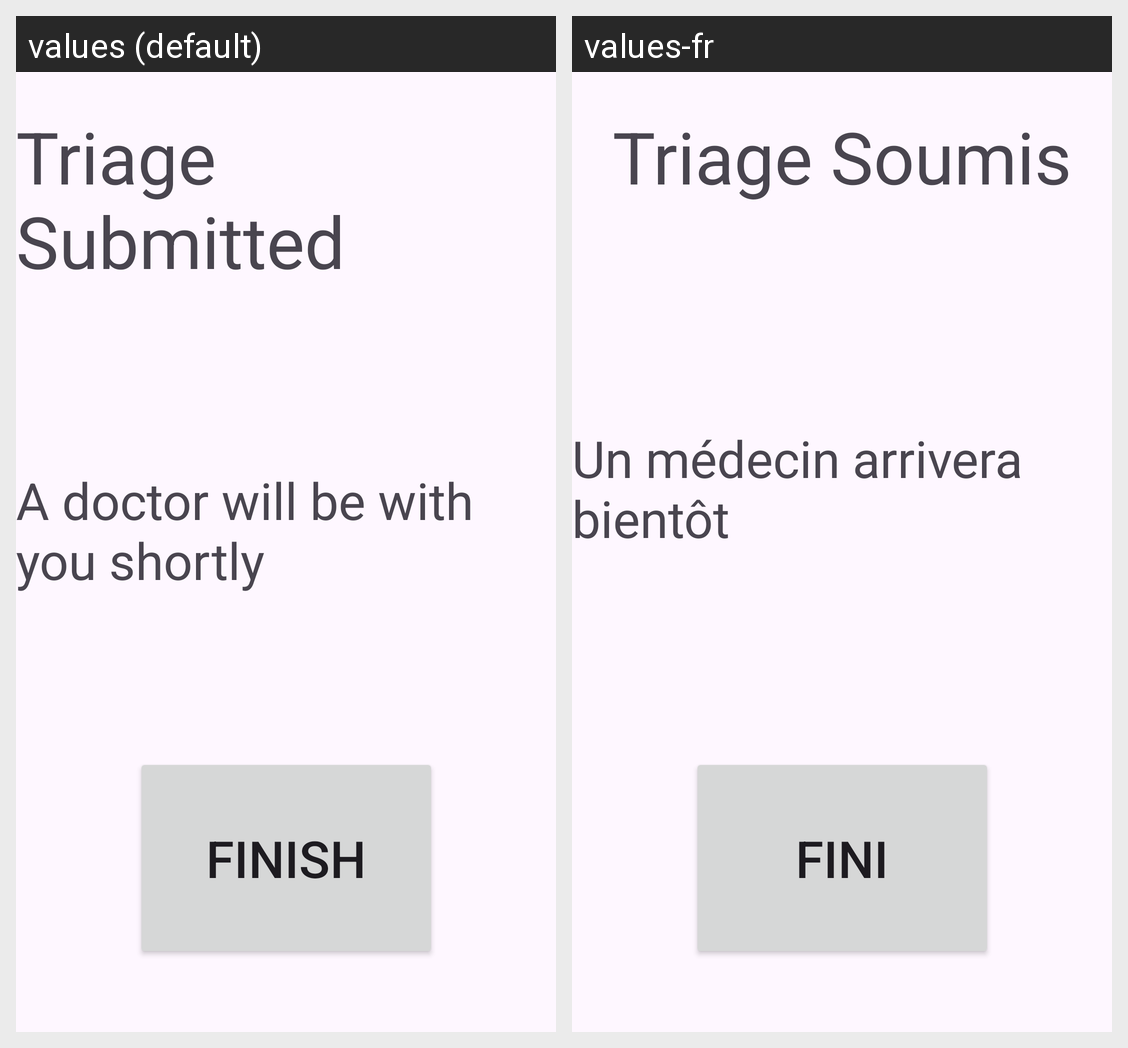

Here is an Android app screen in its default locale and in the app's own translations. Write out the translated-string differences for the strings that appear on this screen.
Android screen res/layout/fragment_end_page.xml rendered under 2 locales, left to right: values (default), values-fr. Device: Nexus 5 (rendered at 1080×1920; each locale shown at half size, 540×960, under a caption strip naming it); theme Theme.TriageBot.
Strings drawn on this screen, with the default value and each locale's value (text and hints the layout hard-codes, and strings that could not be matched under every locale, appear in the picture but are not listed):

end_title
  values: Triage Submitted
  values-fr: Triage Soumis

end_button
  values: Finish
  values-fr: Fini

end_message
  values: A doctor will be with you shortly
  values-fr: Un médecin arrivera bientôt
